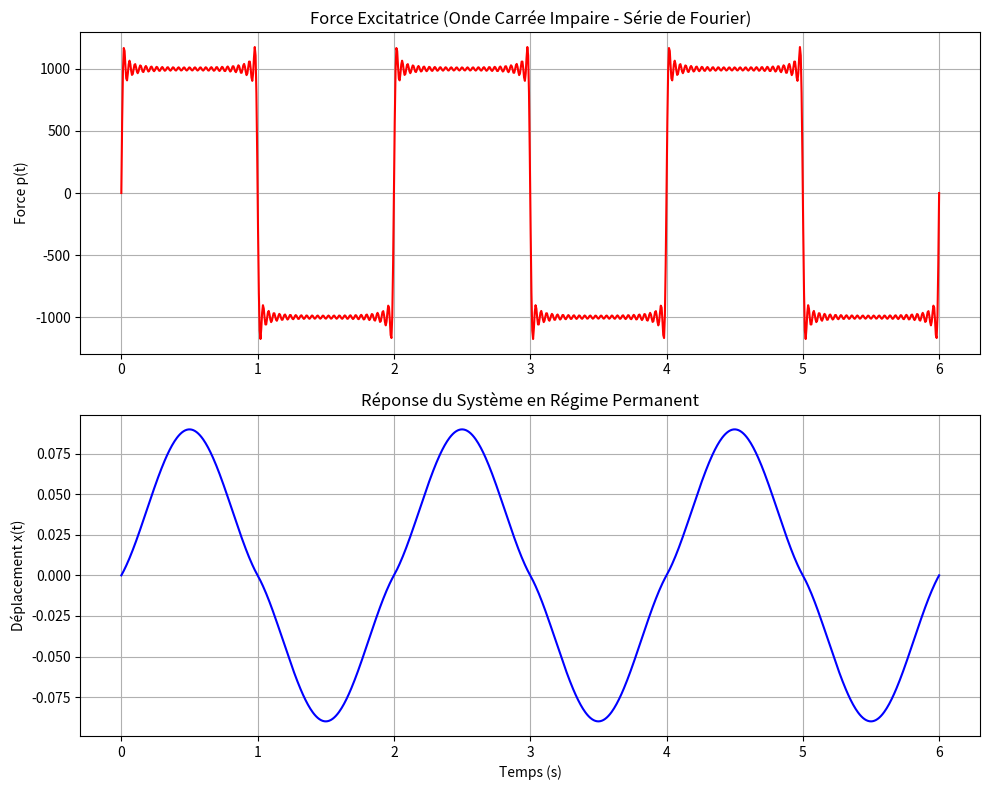

Python code for this plot: (Note: this script raises an exception after producing the figure.)
import numpy as np
import matplotlib.pyplot as plt

def square_wave_fourier(t, P0, T, n_harmonics):
    Omega = 2 * np.pi / T
    p = np.zeros_like(t)
    for n in range(1, n_harmonics + 1, 2):
        bn = 4 * P0 / (n * np.pi)
        p += bn * np.sin(n * Omega * t)
    return p

def system_response(t, P0, T, n_harmonics, m, omega0):
    Omega = 2 * np.pi / T
    x = np.zeros_like(t)
    for n in range(1, n_harmonics + 1, 2):
        bn = 4 * P0 / (n * np.pi)
        amplitude = (bn / m) / (omega0**2 - (n * Omega)**2)
        x += amplitude * np.sin(n * Omega * t)
    return x

# Paramètres
P0 = 1000.0
T = 2.0
m = 1000.0
omega0 = 5.0
t = np.linspace(0, 6, 1000)

# Calcul de la force et de la réponse
p_force = square_wave_fourier(t, P0, T, 50)
x_resp = system_response(t, P0, T, 50, m, omega0)

fig, (ax1, ax2) = plt.subplots(2, 1, figsize=(10, 8))

ax1.plot(t, p_force, color='red')
ax1.set_title('Force Excitatrice (Onde Carrée Impaire - Série de Fourier)')
ax1.set_ylabel('Force p(t)')
ax1.grid(True)

ax2.plot(t, x_resp, color='blue')
ax2.set_title('Réponse du Système en Régime Permanent')
ax2.set_xlabel('Temps (s)')
ax2.set_ylabel('Déplacement x(t)')
ax2.grid(True)

plt.tight_layout()
plt.savefig('Simulations/force_periodique_plot.png')
plt.show()
